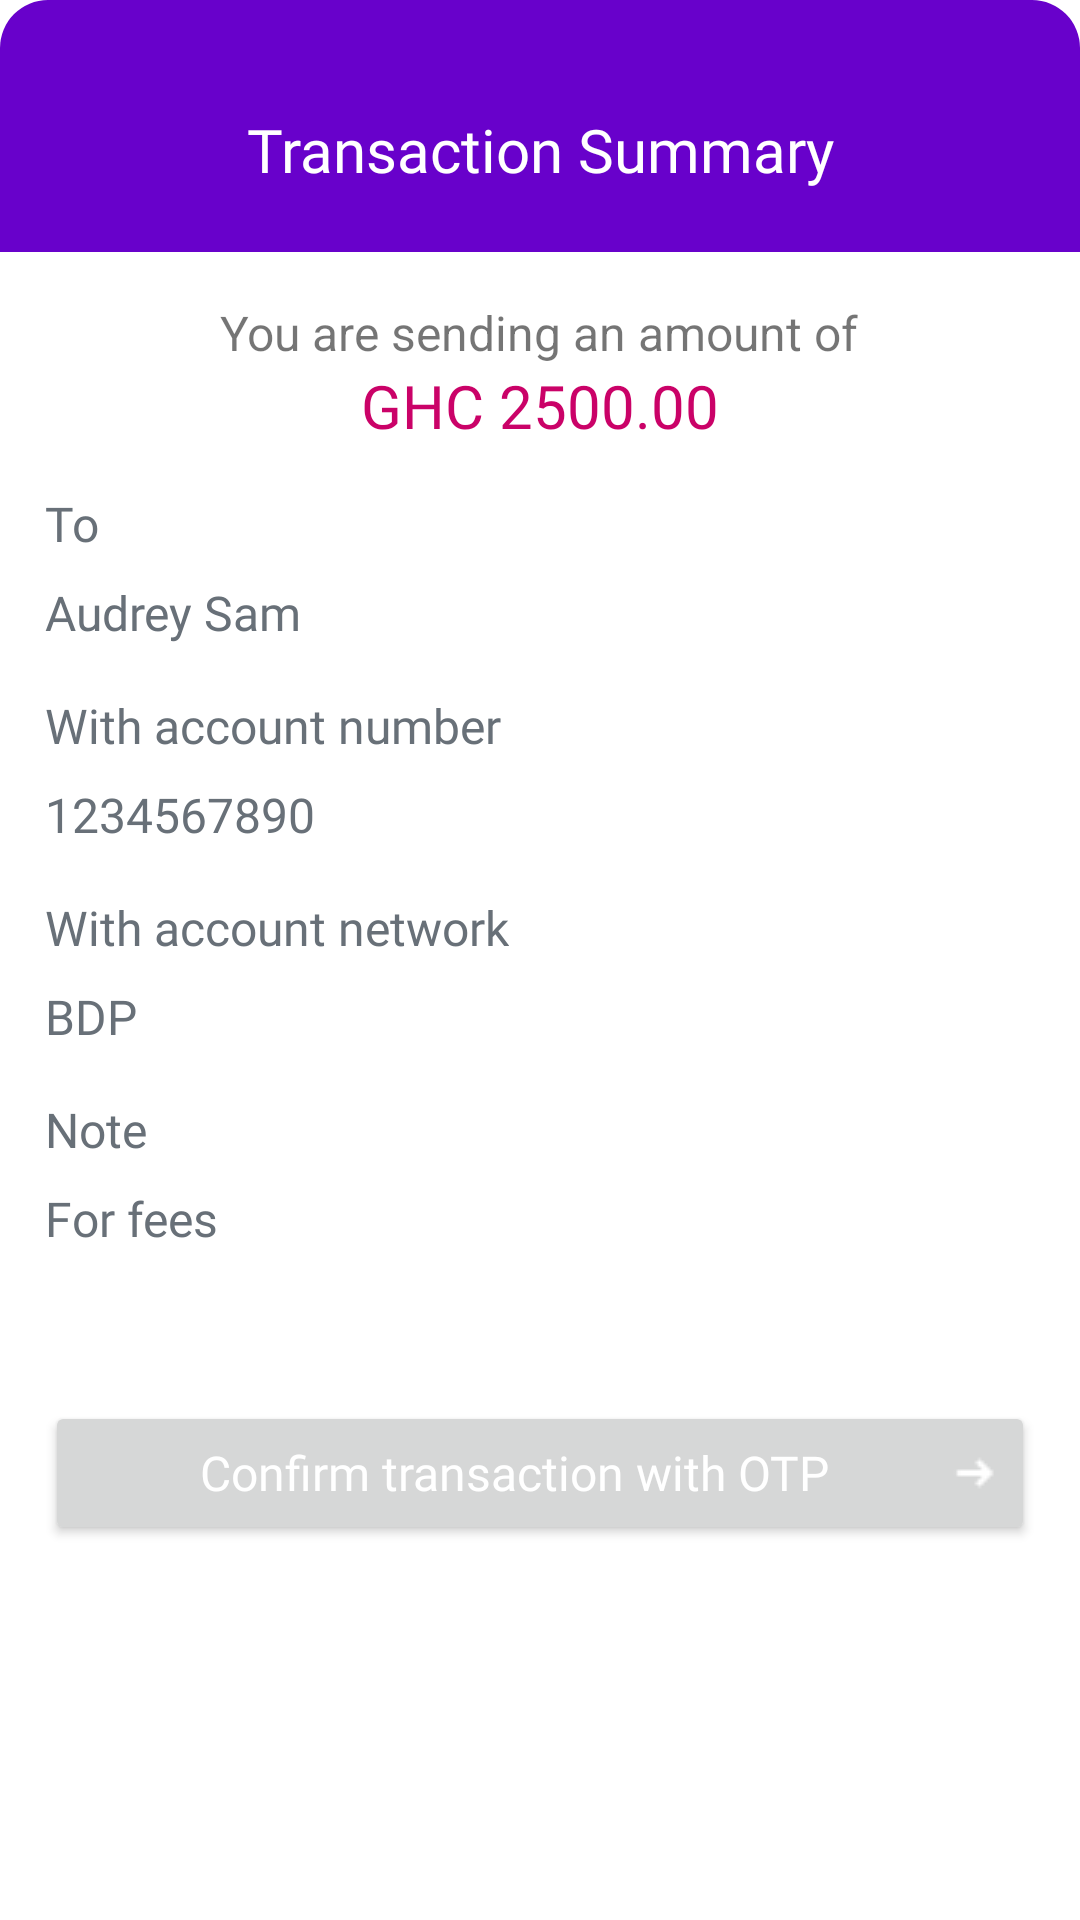

Here is an Android app screen rendered from its layout file. Give the layout XML and the strings, colors and styles it references.
<!-- AndroidManifest.xml: application theme Theme.TPJava -->
<!-- res/layout/activity_transaction_summary.xml -->
<?xml version="1.0" encoding="utf-8"?>
    <LinearLayout
        xmlns:android="http://schemas.android.com/apk/res/android"
        android:background="@drawable/modal_shape"
        android:layout_width="match_parent"
        android:layout_height="match_parent"
        android:padding="00dp"
        android:orientation="vertical">

        <RelativeLayout
            android:id="@+id/amountContainer"
            android:layout_width="match_parent"
            android:layout_height="84dp"
            android:background="@drawable/modal_header">

            <TextView
                android:layout_width="match_parent"
                android:layout_height="match_parent"
                android:background="@color/secondary"
                android:gravity="center"
                android:padding="16dp"
                android:text="Transaction Summary"
                android:textAppearance="@style/modalText"
                android:textColor="@android:color/white" />

        </RelativeLayout>

        <TextView
            android:id="@+id/transaction_message"
            android:layout_width="wrap_content"
            android:layout_height="wrap_content"
            android:text="You are sending an amount of"
            android:layout_gravity="center"
            android:paddingTop="16dp"
            android:textSize="16sp" />

        <TextView
            android:id="@+id/amount"
            android:layout_width="wrap_content"
            android:layout_height="wrap_content"
            android:text="GHC 2500.00"
            android:textSize="20sp"
            android:layout_gravity="center"
           android:textColor="@color/gradTextStartColor"
            android:fontFamily="@font/ibmplexsansbold" />

        <LinearLayout
            android:layout_width="match_parent"
            android:layout_height="match_parent"
            android:orientation="vertical"
            android:padding="15dp">

            <TextView
                android:layout_width="wrap_content"
                android:layout_height="wrap_content"
                android:text="To"
                android:textAppearance="@style/textfields" />

            <TextView
                android:id="@+id/transaction_recipient"
                android:layout_width="wrap_content"
                android:layout_height="wrap_content"
                android:text="Audrey Sam"
                android:textAppearance="@style/textfieldsContent"
                android:paddingTop="8dp" />

            <TextView
                android:layout_width="wrap_content"
                android:layout_height="wrap_content"
                android:text="With account number"
                android:paddingTop="16dp"
                android:textAppearance="@style/textfields"  />

            <TextView
                android:id="@+id/transaction_account_number"
                android:layout_width="wrap_content"
                android:layout_height="wrap_content"
                android:text="1234567890"
                android:textAppearance="@style/textfieldsContent"
                android:paddingTop="8dp" />

            <TextView
                android:layout_width="wrap_content"
                android:layout_height="wrap_content"
                android:text="With account network"
                android:paddingTop="16dp"
                android:textAppearance="@style/textfields"  />

            <TextView
                android:id="@+id/transaction_account_network"
                android:layout_width="wrap_content"
                android:layout_height="wrap_content"
                android:text="BDP"
                android:textAppearance="@style/textfieldsContent"
                android:paddingTop="8dp" />

            <TextView
                android:layout_width="wrap_content"
                android:layout_height="wrap_content"
                android:text="Note"
                android:paddingTop="16dp"
                android:textAppearance="@style/textfields" />

            <TextView
                android:id="@+id/transaction_note"
                android:layout_width="wrap_content"
                android:layout_height="wrap_content"
                android:text="For fees"
                android:textAppearance="@style/textfieldsContent"
                android:paddingTop="8dp" />

            <Button
                android:id="@+id/confirm_button"
                android:layout_width="match_parent"
                android:layout_height="wrap_content"
                android:text="Confirm transaction with OTP"
                android:textAppearance="@style/buttons"
                android:drawableEnd="@drawable/ic_login"
                android:layout_marginTop="50dp"
                android:gravity="center" />
        </LinearLayout>

    </LinearLayout>
<!-- resources referenced by this layout -->
<resources>
  <color name="gradTextStartColor">#CA0268</color>
  <color name="secondary">#6801CB</color>
  <!-- drawable ic_login: png bitmap (drawable, 188 bytes) -->
  <!-- drawable modal_header (drawable) -->
  <?xml version="1.0" encoding="utf-8"?>
  <shape xmlns:android="http://schemas.android.com/apk/res/android">
      <solid android:color="@color/secondary"/>
      <corners android:radius="16dp"/>
      <padding  android:top="16dp"/>
  </shape>
  <!-- drawable modal_shape (drawable) -->
  <?xml version="1.0" encoding="utf-8"?>
  <shape xmlns:android="http://schemas.android.com/apk/res/android">
      <solid android:color="@android:color/white"/>
      <corners android:radius="16dp"/>
      <padding   android:bottom="16dp" android:top="16dp"/>
  </shape>
  <style name="buttons">
          <item name="android:textSize">16sp</item>
          <item name="android:fontFamily">@font/ibmplexsansmedium</item>
          <item name="android:textColor">#ffffff</item>
      </style>
  <style name="modalText">
          <item name="android:fontFamily">@font/ibmplexsansmedium</item>
          <item name="android:textColor">#ffffff</item>
          <item name="android:textSize">20sp</item>
      </style>
  <style name="textfields">
          <item name="android:textSize">16sp</item>
          <item name="android:fontFamily">@font/ibmplexsansregular</item>
          <item name="android:textColor">#687078</item>
      </style>
  <style name="textfieldsContent">
          <item name="android:textSize">16sp</item>
          <item name="android:fontFamily">@font/ibmplexsansmedium</item>
          <item name="android:textColor">#687078</item>
      </style>
  <style name="Theme.TPJava" parent="Theme.MaterialComponents.DayNight.NoActionBar">
          
          <item name="colorPrimary">@color/secondary</item>
          <item name="colorPrimaryVariant">@color/secondary</item>
          <item name="colorOnPrimary">@color/white</item>
          
          <item name="colorSecondary">@color/primary</item>
          <item name="colorSecondaryVariant">@color/primary</item>
          <item name="colorOnSecondary">@color/black</item>
          
          <item name="android:statusBarColor">?attr/colorPrimaryVariant</item>
          
      </style>
  <color name="white">#FFFFFFFF</color>
  <color name="primary">#CC0066</color>
  <color name="black">#FF000000</color>
</resources>
